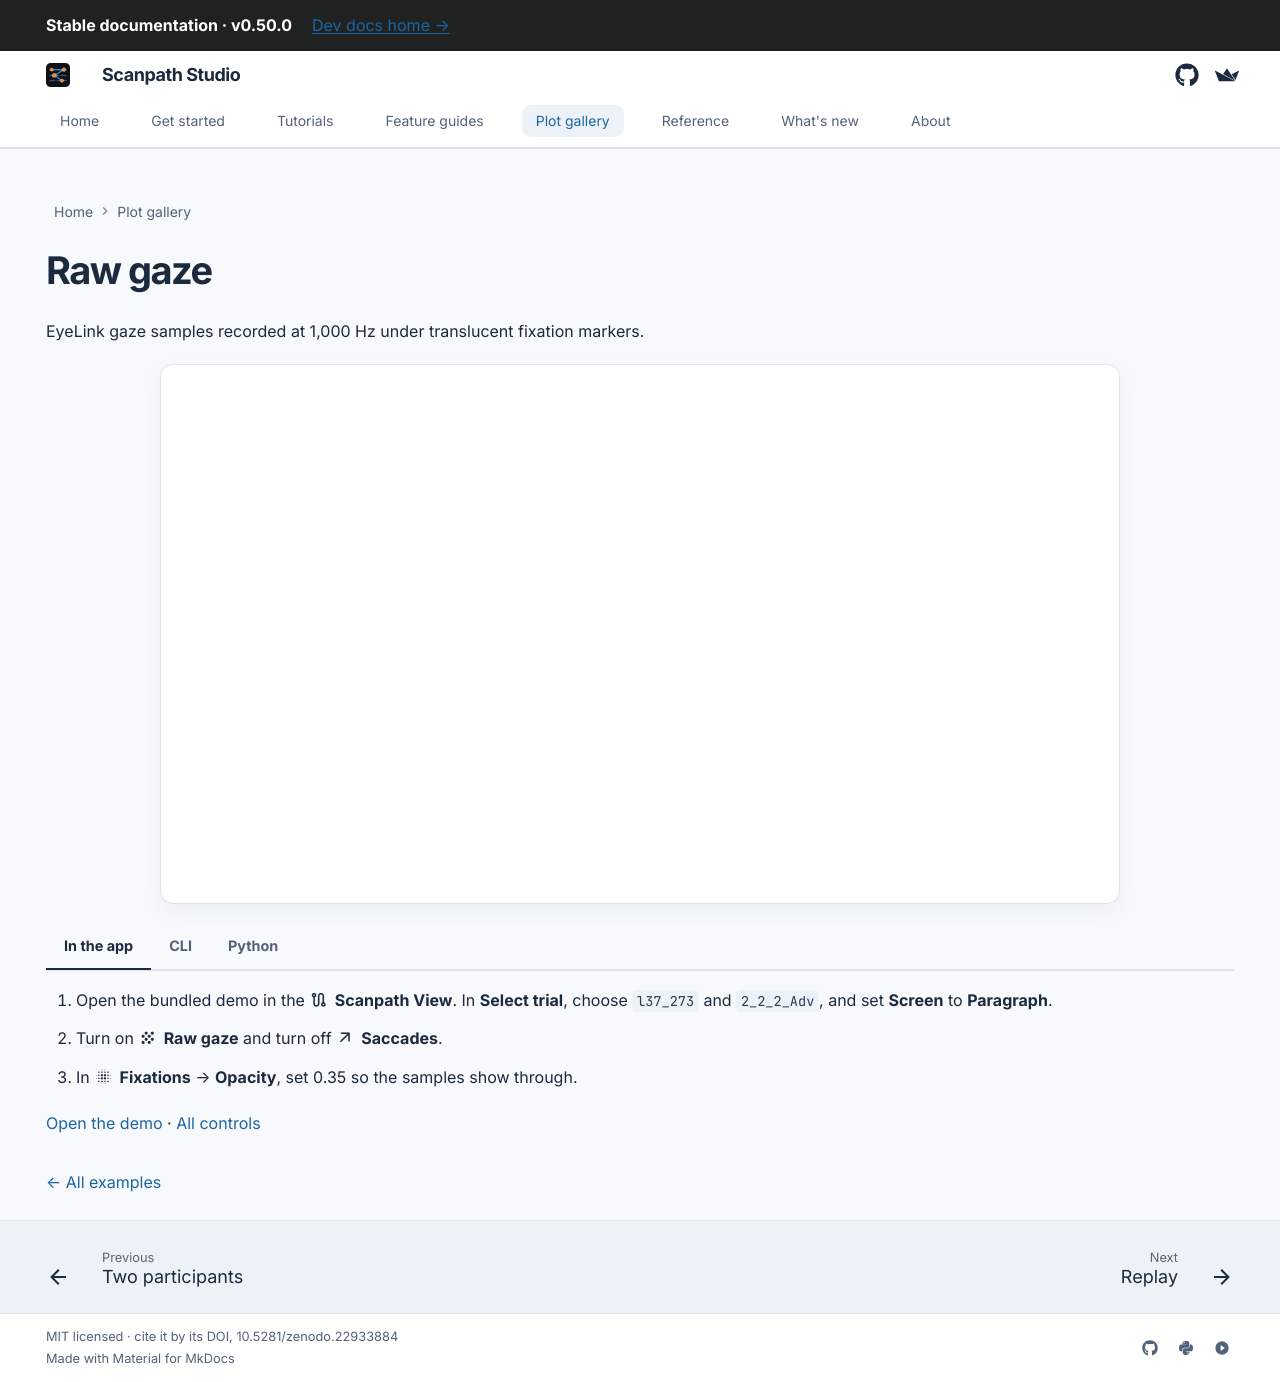

repository: lacclab/scanpath-studio · page: gallery/raw-gaze/index.html · generator: mkdocs

---
title: "Raw gaze"
description: "Raw eye-tracker gaze samples drawn under translucent fixations over the text, with Python and CLI code."
hide:
  - navigation
  - toc
---

# Raw gaze

EyeLink gaze samples recorded at 1,000 Hz under translucent fixation markers.

```python exec="true" html="true"
from gallery_examples import gallery_figure

print(gallery_figure("raw-gaze"))
```

=== "In the app"

    1. Open the bundled demo in the :material/route: **Scanpath View**. In **Select trial**, choose `l37_273` and `2_2_2_Adv`, and set **Screen** to **Paragraph**.
    2. Turn on :material/grain: **Raw gaze** and turn off :material/arrow_outward: **Saccades**.
    3. In :material/blur_on: **Fixations** → **Opacity**, set 0.35 so the samples show through.

    [Open the demo](https://scanpath-studio.streamlit.app) · [All controls](../guides/scanpath-visualization/controls.md)

=== "CLI"

    ```bash
    scanpath-studio render --sample \
      -p l37_273 -t l37_273_2_2_2_Adv --screen Paragraph \
      --sample-raw-gaze --fixation-opacity 0.35 --no-saccades \
      --highlight-column '' \
      -o raw-gaze.html
    ```

=== "Python"

    ```python exec="true"
    from gallery_examples import gallery_python

    print(gallery_python("raw-gaze"))
    ```

[← All examples](../gallery.md)
